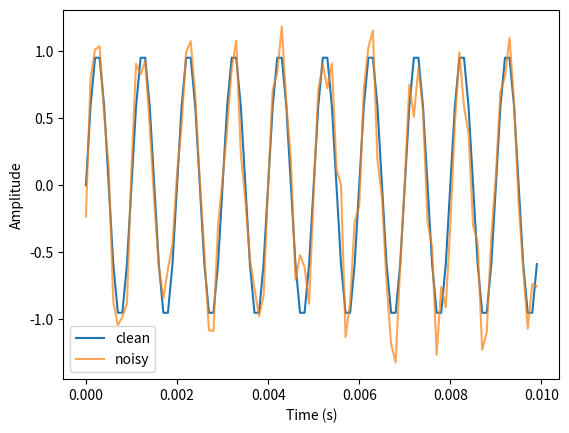

Here is the Python script that generated this plot:
import numpy as np
import matplotlib.pyplot as plt

fs = 10000
f = 1000
duration = 0.01

t = np.arange(0, duration, 1 / fs)
x = np.sin(2 * np.pi * f * t)
y = x + 0.2 * np.random.randn(len(x))

plt.plot(t, x, label="clean")
plt.plot(t, y, label="noisy", alpha=0.7)
plt.legend()
plt.xlabel("Time (s)")
plt.ylabel("Amplitude")
plt.savefig("sine_noise.png")
plt.show()
